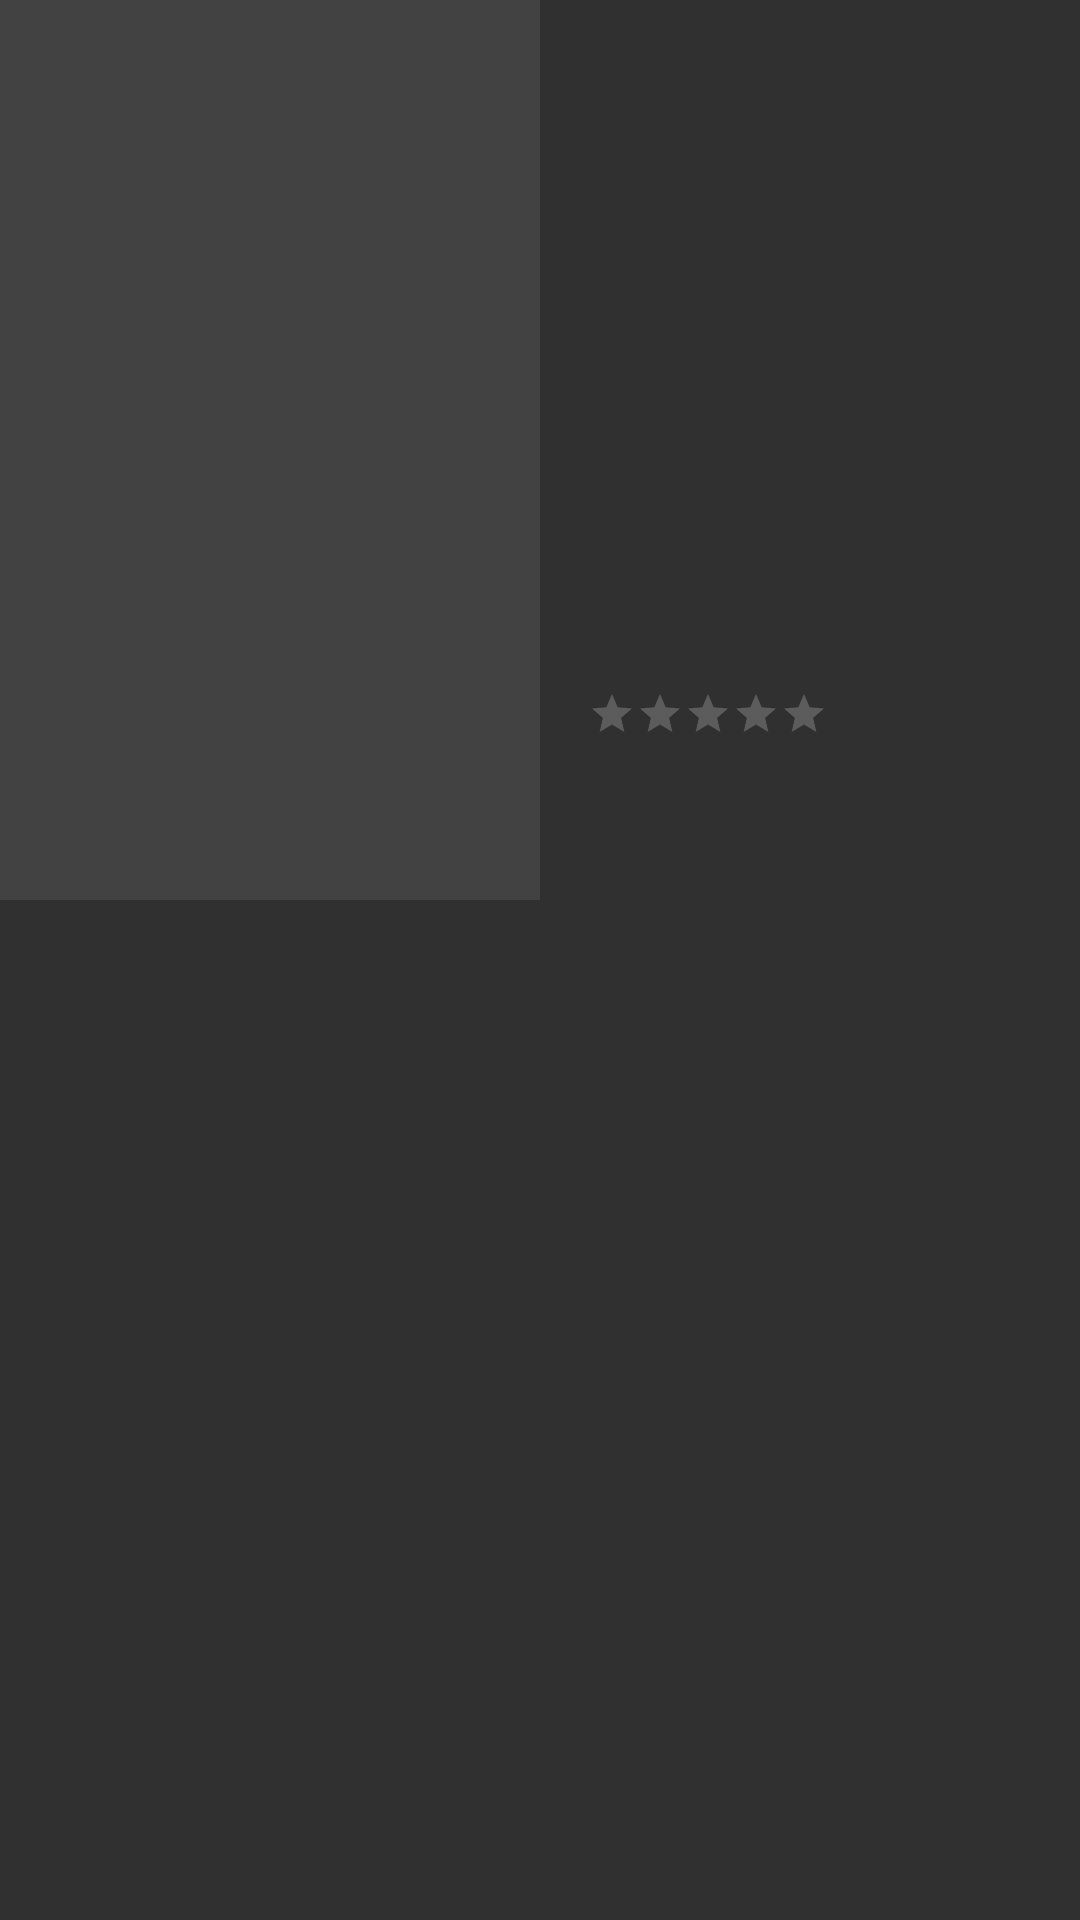

The Android layout XML behind this screen, and the referenced resources:
<!-- AndroidManifest.xml: application theme AppTheme -->
<!-- res/layout/fragment_movie.xml -->
<android.support.constraint.ConstraintLayout xmlns:android="http://schemas.android.com/apk/res/android"
    xmlns:app="http://schemas.android.com/apk/res-auto"
    xmlns:tools="http://schemas.android.com/tools"
    android:layout_width="match_parent"
    android:layout_height="match_parent"
    android:background="@android:color/transparent"
    tools:context="movies.test.softserve.movies.fragment.MovieFragment"
    tools:layout_editor_absoluteY="25dp"
    tools:layout_editor_absoluteX="0dp">

    <ImageView
        android:id="@+id/movie_image_detail"
        android:layout_width="180dp"
        android:layout_height="300dp"
        android:background="@color/colorPrimaryDark"
        android:scaleType="centerCrop"
        app:layout_constraintLeft_toLeftOf="parent"
        app:layout_constraintTop_toTopOf="parent" />

    <TextView
        android:id="@+id/title"
        android:layout_width="wrap_content"
        android:layout_height="wrap_content"
        android:textSize="20sp"
        android:maxWidth="120dp"
        app:layout_constraintLeft_toRightOf="@+id/movie_image_detail"
        android:layout_marginLeft="16dp"
        app:layout_constraintTop_toTopOf="parent"
        android:layout_marginStart="16dp" />

    <ScrollView
        android:layout_width="120dp"
        android:layout_height="160dp"
        app:layout_constraintLeft_toRightOf="@+id/movie_image_detail"
        app:layout_constraintTop_toBottomOf="@+id/title"
        android:layout_marginStart="16dp"
        android:layout_marginTop="8dp"
        tools:layout_editor_absoluteY="0dp"
        tools:layout_editor_absoluteX="0dp"
        android:id="@+id/scrollView2">

        <TextView
            android:id="@+id/overview"
            android:layout_width="match_parent"
            android:layout_height="wrap_content"
            android:maxWidth="120dp"/>

    </ScrollView>

    <TextView
        android:id="@+id/release_date"
        android:layout_width="wrap_content"
        android:layout_height="wrap_content"
        android:maxWidth="120dp"
        android:layout_marginLeft="16dp"
        android:layout_marginTop="8dp"
        app:layout_constraintLeft_toRightOf="@+id/movie_image_detail"
        app:layout_constraintTop_toBottomOf="@+id/scrollView2" />

    <RatingBar
        android:id="@+id/vote_average"
        style="?attr/ratingBarStyleSmall"
        android:layout_width="wrap_content"
        android:layout_height="wrap_content"
        android:layout_marginLeft="16dp"
        android:layout_marginTop="8dp"
        app:layout_constraintLeft_toRightOf="@+id/movie_image_detail"
        app:layout_constraintTop_toBottomOf="@+id/release_date" />

    <TextView
        android:id="@+id/vote_count"
        android:layout_width="wrap_content"
        android:layout_height="wrap_content"
        android:layout_marginLeft="16dp"
        android:layout_marginTop="8dp"
        app:layout_constraintLeft_toRightOf="@+id/movie_image_detail"
        app:layout_constraintTop_toBottomOf="@+id/vote_average" />


</android.support.constraint.ConstraintLayout>
<!-- resources referenced by this layout -->
<resources>
  <color name="colorPrimaryDark">#424242</color>
  <style name="AppTheme" parent="Theme.AppCompat.NoActionBar" />
</resources>
